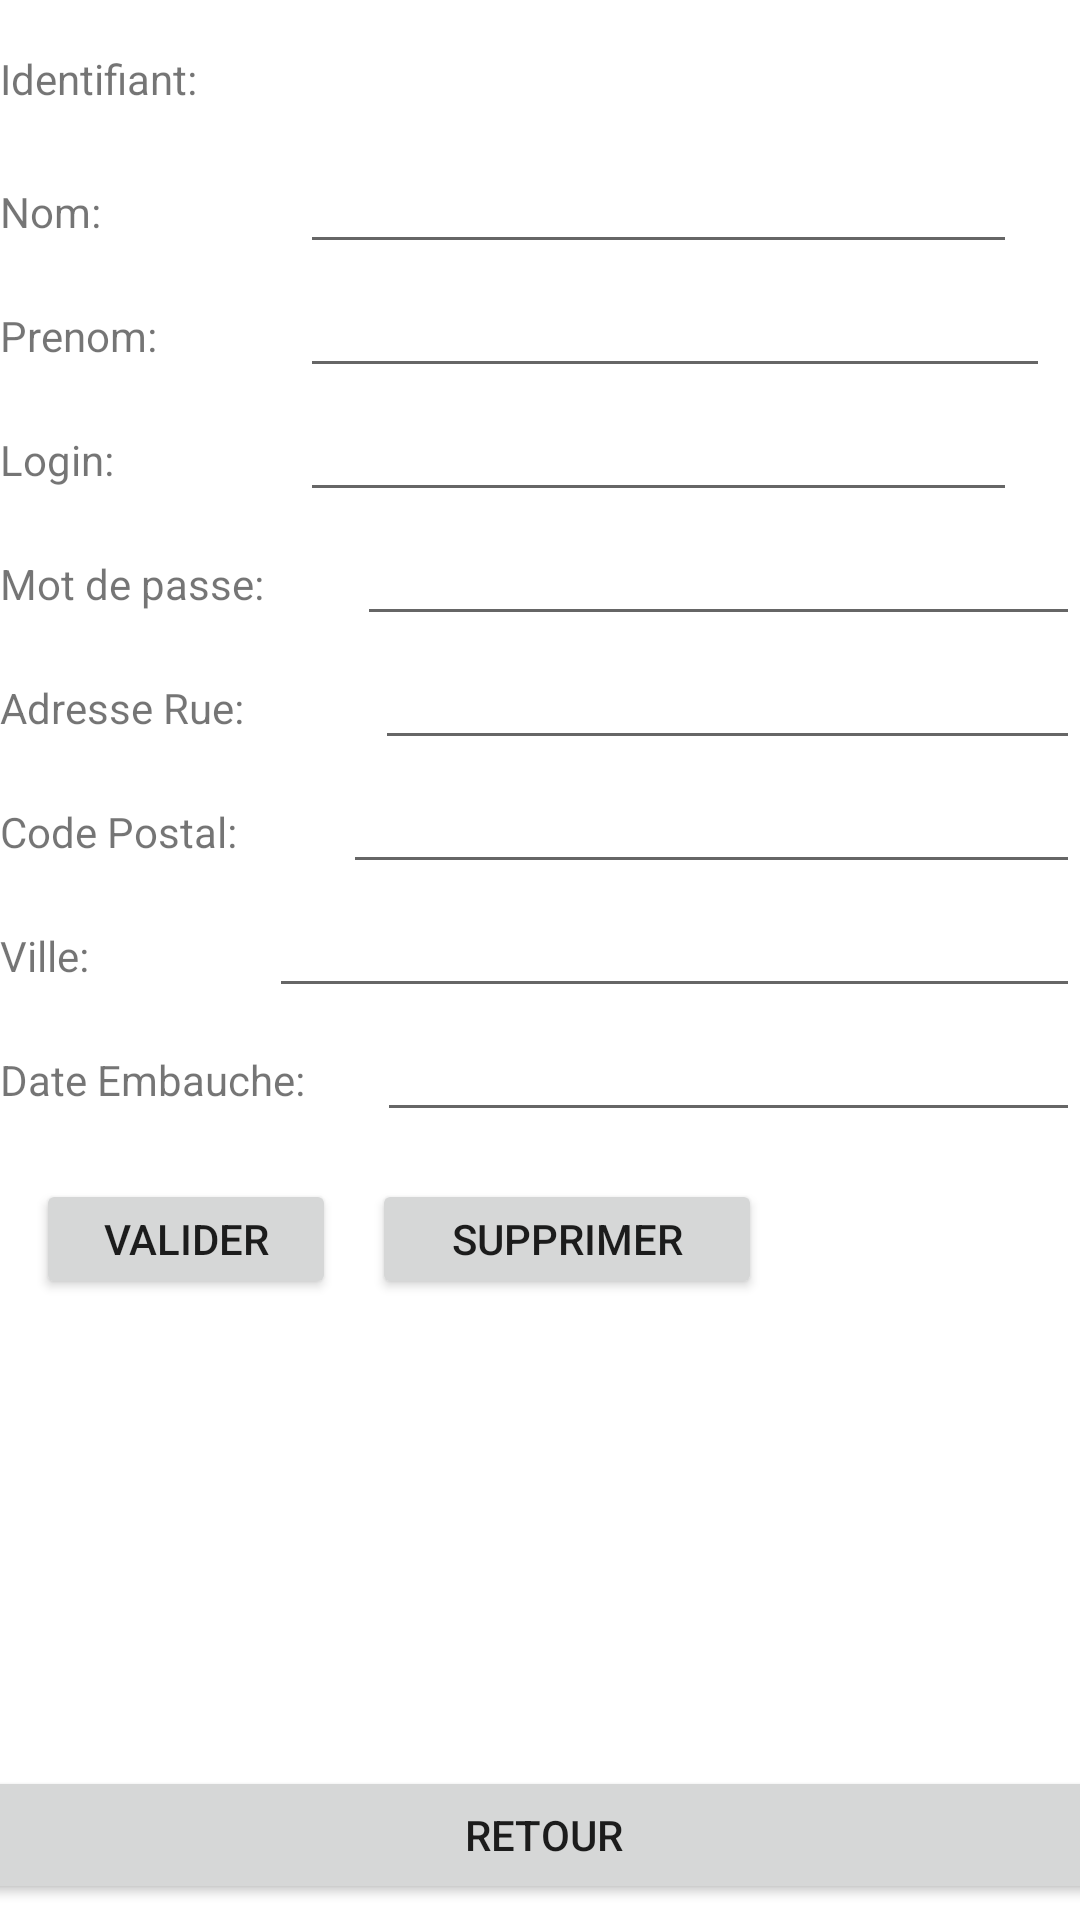

Produce the Android XML layout that renders to this screen, including the resource entries it uses.
<!-- AndroidManifest.xml: application theme Theme.ProjetBddDistante -->
<!-- res/layout/activity_details.xml -->
<?xml version="1.0" encoding="utf-8"?>
<androidx.constraintlayout.widget.ConstraintLayout xmlns:android="http://schemas.android.com/apk/res/android"
    xmlns:app="http://schemas.android.com/apk/res-auto"
    xmlns:tools="http://schemas.android.com/tools"
    android:layout_width="match_parent"
    android:layout_height="match_parent"
    tools:context=".Controleur.DetailsActivity">
    <Button
        android:id="@+id/buttonDelete"
        android:layout_width="130dp"
        android:layout_height="40dp"
        android:layout_marginStart="124dp"
        android:text="Supprimer"
        app:layout_constraintBottom_toBottomOf="parent"
        app:layout_constraintStart_toStartOf="parent"
        app:layout_constraintTop_toTopOf="parent"
        app:layout_constraintVertical_bias="0.655"
        tools:ignore="MissingConstraints" />

    <Button
        android:id="@+id/btnretour3"
        android:layout_width="380dp"
        android:layout_height="46dp"
        android:text="retour"
        app:layout_constraintBottom_toBottomOf="parent"
        app:layout_constraintEnd_toEndOf="parent"
        app:layout_constraintHorizontal_bias="0.483"
        app:layout_constraintStart_toStartOf="parent"
        app:layout_constraintTop_toTopOf="parent"
        app:layout_constraintVertical_bias="0.991" />

    <LinearLayout
        android:layout_width="match_parent"
        android:layout_height="wrap_content"
        android:orientation="vertical"
        tools:ignore="MissingConstraints">
        <LinearLayout
            android:layout_width="wrap_content"
            android:layout_height="wrap_content"
            android:layout_weight="1"
            android:orientation="horizontal">

            <TextView
                android:id="@+id/textViewId"
                android:layout_width="100dp"
                android:layout_height="wrap_content"
                android:layout_marginTop="50px"
                android:layout_weight="1"
                android:lineSpacingExtra="12sp"
                android:text="Identifiant:" />

            <TextView
                android:id="@+id/textId"
                android:layout_width="239dp"
                android:layout_height="30dp"
                android:layout_marginTop="50px"
                android:layout_weight="1" />

        </LinearLayout>
        <LinearLayout
            android:layout_width="wrap_content"
            android:layout_height="wrap_content"
            android:layout_weight="1"
            android:orientation="horizontal">

            <TextView
                android:id="@+id/textViewNom"
                android:layout_width="100dp"
                android:layout_height="wrap_content"
                android:layout_weight="1"
                android:text="Nom:" />

            <EditText
                android:id="@+id/editTextNom"
                android:layout_width="239dp"
                android:layout_height="wrap_content"
                android:layout_weight="1"
                android:ems="10"
                android:inputType="textPersonName" />
        </LinearLayout>

        <LinearLayout
            android:layout_width="wrap_content"
            android:layout_height="wrap_content"
            android:layout_weight="1"
            android:orientation="horizontal">

            <TextView
                android:id="@+id/textViewP"
                android:layout_width="100dp"
                android:layout_height="wrap_content"
                android:layout_weight="1"
                android:text="Prenom: " />

            <EditText
                android:id="@+id/editTextPre"
                android:layout_width="250dp"
                android:layout_height="wrap_content"
                android:layout_weight="1"
                android:ems="10"
                android:inputType="textPersonName" />
        </LinearLayout>
        <LinearLayout
            android:layout_width="wrap_content"
            android:layout_height="wrap_content"
            android:layout_weight="1"
            android:orientation="horizontal">

            <TextView
                android:id="@+id/textViewLogin"
                android:layout_width="100dp"
                android:layout_height="wrap_content"
                android:layout_weight="1"
                android:text="Login:" />

            <EditText
                android:id="@+id/editTextLogin"
                android:layout_width="239dp"
                android:layout_height="wrap_content"
                android:layout_weight="1"
                android:ems="10"
                android:inputType="textPersonName" />
        </LinearLayout>
        <LinearLayout
            android:layout_width="match_parent"
            android:layout_height="match_parent"
            android:orientation="horizontal">

            <TextView
                android:id="@+id/textViewMdp"
                android:layout_width="wrap_content"
                android:layout_height="wrap_content"
                android:layout_weight="1"
                android:text="Mot de passe:"
                tools:layout_editor_absoluteX="0dp"
                tools:layout_editor_absoluteY="228dp" />

            <EditText
                android:id="@+id/editTextMdp"
                android:layout_width="wrap_content"
                android:layout_height="wrap_content"
                android:layout_weight="1"
                android:ems="10"
                android:inputType="textPersonName" />
        </LinearLayout>
        <LinearLayout
            android:layout_width="match_parent"
            android:layout_height="wrap_content"
            android:layout_weight="1"
            android:orientation="horizontal">

            <TextView
                android:id="@+id/textViewAdRue"
                android:layout_width="100dp"
                android:layout_height="wrap_content"
                android:layout_weight="1"
                android:text="Adresse Rue:" />

            <EditText
                android:id="@+id/editTextAdRue"
                android:layout_width="wrap_content"
                android:layout_height="wrap_content"
                android:layout_weight="1"
                android:ems="10"
                android:inputType="textPersonName" />
        </LinearLayout>

        <LinearLayout
            android:layout_width="match_parent"
            android:layout_height="match_parent"
            android:layout_weight="1"
            android:orientation="horizontal">

            <TextView
                android:id="@+id/textViewCP"
                android:layout_width="wrap_content"
                android:layout_height="wrap_content"
                android:layout_weight="1"
                android:text="Code Postal:" />

            <EditText
                android:id="@+id/editTextCP"
                android:layout_width="wrap_content"
                android:layout_height="wrap_content"
                android:layout_weight="1"
                android:ems="10"
                android:inputType="textPersonName" />
        </LinearLayout>

        <LinearLayout
            android:layout_width="match_parent"
            android:layout_height="match_parent"
            android:layout_weight="1"
            android:orientation="horizontal">

            <TextView
                android:id="@+id/textViewVille"
                android:layout_width="wrap_content"
                android:layout_height="wrap_content"
                android:layout_weight="1"
                android:text="Ville:" />

            <EditText
                android:id="@+id/editTextVille"
                android:layout_width="wrap_content"
                android:layout_height="wrap_content"
                android:layout_weight="1"
                android:ems="10"
                android:inputType="textPersonName" />
        </LinearLayout>


        <LinearLayout
            android:layout_width="match_parent"
            android:layout_height="match_parent"
            android:orientation="horizontal">

            <TextView
                android:id="@+id/textViewDate"
                android:layout_width="wrap_content"
                android:layout_height="wrap_content"
                android:layout_weight="1"
                android:text="Date Embauche:"
                tools:layout_editor_absoluteX="0dp"
                tools:layout_editor_absoluteY="228dp" />

            <EditText
                android:id="@+id/editTextDate"
                android:layout_width="wrap_content"
                android:layout_height="wrap_content"
                android:layout_weight="1"
                android:ems="10"
                android:inputType="textPersonName" />
        </LinearLayout>

    </LinearLayout>

    <Button
        android:id="@+id/buttonValiderDetails"
        android:layout_width="100dp"
        android:layout_height="40dp"
        android:layout_marginStart="12dp"
        android:text="Valider"
        app:layout_constraintBottom_toBottomOf="parent"
        app:layout_constraintStart_toStartOf="parent"
        app:layout_constraintTop_toTopOf="parent"
        app:layout_constraintVertical_bias="0.655"
        tools:ignore="MissingConstraints" />
</androidx.constraintlayout.widget.ConstraintLayout>
<!-- resources referenced by this layout -->
<resources>
  <style name="Theme.ProjetBddDistante" parent="Theme.MaterialComponents.DayNight.DarkActionBar">
          
          <item name="colorPrimary">@color/purple_500</item>
          <item name="colorPrimaryVariant">@color/purple_700</item>
          <item name="colorOnPrimary">@color/white</item>
          
          <item name="colorSecondary">@color/teal_200</item>
          <item name="colorSecondaryVariant">@color/teal_700</item>
          <item name="colorOnSecondary">@color/black</item>
          
          <item name="android:statusBarColor" tools:targetApi="l">?attr/colorPrimaryVariant</item>
          
      </style>
  <!-- not gathered from this repository: default colours our renderer supplied (Android Studio template values) -->
  <color name="purple_500">#FF6200EE</color>
  <color name="purple_700">#FF3700B3</color>
  <color name="teal_200">#FF03DAC5</color>
  <color name="teal_700">#FF018786</color>
  <color name="black">#FF000000</color>
  <color name="white">#FFFFFFFF</color>
</resources>
